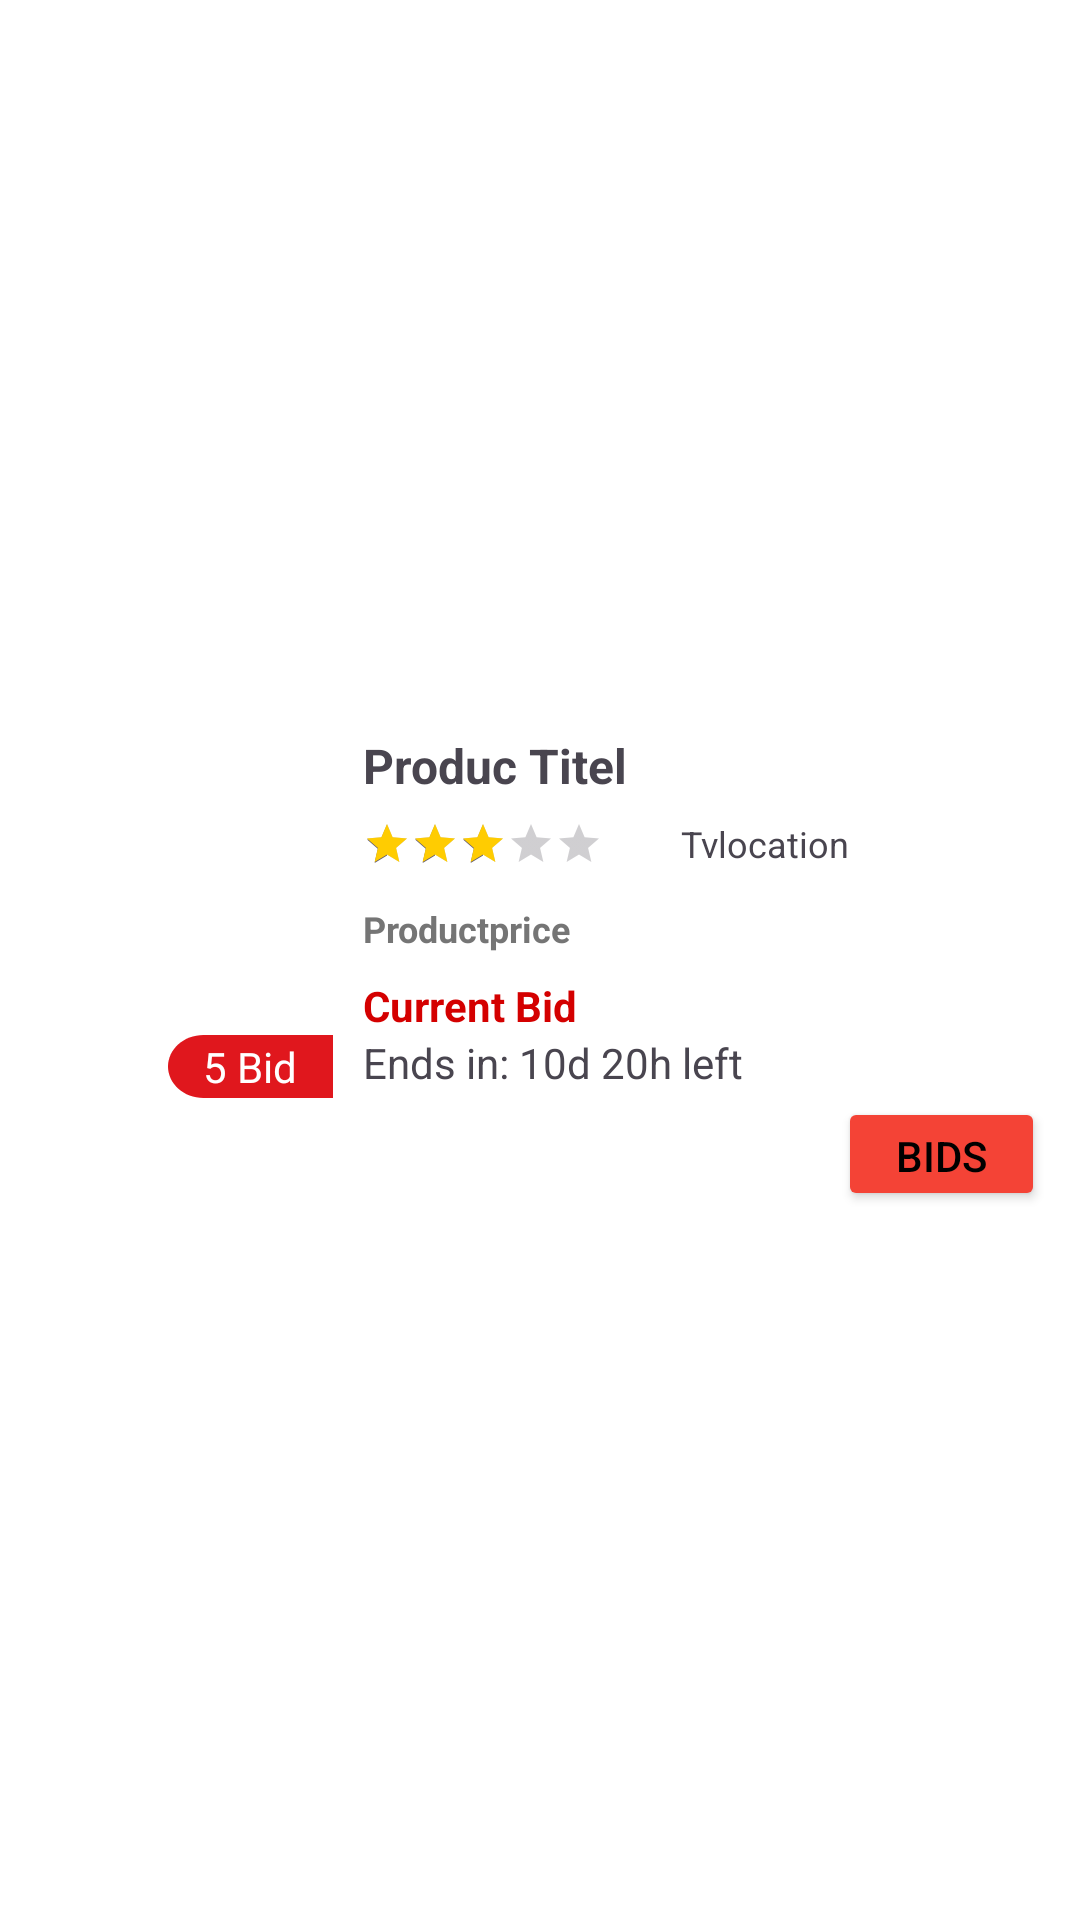

The Android layout XML behind this screen, and the referenced resources:
<!-- AndroidManifest.xml: application theme Theme.ProjectClicnt -->
<!-- res/layout/product_item.xml -->
<?xml version="1.0" encoding="utf-8"?>
<androidx.constraintlayout.widget.ConstraintLayout
    xmlns:android="http://schemas.android.com/apk/res/android"
    xmlns:app="http://schemas.android.com/apk/res-auto"
    xmlns:tools="http://schemas.android.com/tools"
    android:background="@color/white"
    android:layout_margin="8dp"
    android:padding="4dp"
    android:layout_width="match_parent"
    android:layout_height="wrap_content">

    <androidx.constraintlayout.widget.ConstraintLayout
        android:layout_width="match_parent"
        android:layout_height="wrap_content"
        app:layout_constraintBottom_toBottomOf="parent"
        app:layout_constraintEnd_toEndOf="parent"
        app:layout_constraintStart_toStartOf="parent"
        app:layout_constraintTop_toTopOf="parent">

        <ImageView
            android:id="@+id/imageViewProduct"
            android:layout_width="99dp"
            android:layout_height="128dp"
            android:layout_marginStart="8dp"
            android:src="@drawable/sample_food_image"
            app:layout_constraintBottom_toBottomOf="parent"
            app:layout_constraintStart_toStartOf="parent"
            app:layout_constraintTop_toTopOf="parent"
            app:layout_constraintVertical_bias="0.172" />


        <TextView
            android:id="@+id/tvBid"
            android:layout_width="55dp"
            android:layout_height="21dp"
            android:background="@drawable/bid"
            android:gravity="center"
            android:text="5 Bid"
            android:textColor="@color/white"
            app:layout_constraintBottom_toBottomOf="@+id/imageViewProduct"
            app:layout_constraintEnd_toEndOf="@+id/imageViewProduct">

        </TextView>

        <TextView
            android:id="@+id/tvProductTitel"
            android:layout_width="241dp"
            android:layout_height="21dp"
            android:layout_marginStart="16dp"
            android:layout_marginTop="16dp"
            android:lines="2"
            android:text="Produc Titel"
            android:textSize="16sp"
            android:textStyle="bold"
            app:layout_constraintEnd_toEndOf="parent"
            app:layout_constraintStart_toEndOf="@+id/imageViewProduct"
            app:layout_constraintTop_toTopOf="parent"
            tools:ignore="TextSizeCheck" />

        <RatingBar
            android:id="@+id/smallRating"
            style="?android:attr/ratingBarStyleSmall"
            android:layout_width="wrap_content"
            android:layout_height="wrap_content"
            android:layout_marginTop="8dp"
            android:progressTint="#FFCC01"
            android:rating="3"
            app:layout_constraintStart_toStartOf="@+id/tvProductTitel"
            app:layout_constraintTop_toBottomOf="@+id/tvProductTitel"
            tools:ignore="MissingConstraints" />

        <Button
            android:id="@+id/button"
            android:layout_width="69dp"
            android:layout_height="38dp"
            android:layout_marginBottom="8dp"
            android:layout_weight="0.1"
            android:backgroundTint="#F44336"
            android:text="Bids"
            android:textColor="#000000"
            app:layout_constraintBottom_toBottomOf="parent"
            app:layout_constraintEnd_toEndOf="parent"
            app:layout_constraintHorizontal_bias="0.803"
            app:layout_constraintStart_toEndOf="@+id/tvEndsofBidTime"
            app:layout_constraintTop_toBottomOf="@+id/tvEndsofBidTime"
            app:layout_constraintVertical_bias="0.0" />

        <ImageView
            android:id="@+id/mapView"
            android:layout_width="wrap_content"
            android:layout_height="24dp"
            android:layout_marginStart="20dp"
            android:src="@drawable/location"
            app:layout_constraintBottom_toBottomOf="@+id/smallRating"
            app:layout_constraintStart_toEndOf="@+id/smallRating"
            app:layout_constraintTop_toTopOf="@+id/smallRating"
            app:layout_constraintVertical_bias="0.625"
            tools:ignore="ContentDescription,ImageContrastCheck" />

        <TextView
            android:id="@+id/tvlocation"
            android:layout_width="wrap_content"
            android:layout_height="wrap_content"
            android:layout_marginStart="6dp"
            android:text="Tvlocation"
            android:textSize="12sp"
            android:textStyle="normal"
            app:layout_constraintBottom_toBottomOf="@+id/mapView"
            app:layout_constraintStart_toEndOf="@+id/mapView"
            app:layout_constraintTop_toTopOf="@+id/mapView"
            app:layout_constraintVertical_bias="0.625"
            tools:ignore="MissingConstraints" />

        <TextView
            android:id="@+id/tvProductPrice"
            android:layout_width="wrap_content"
            android:layout_height="wrap_content"
            android:layout_marginTop="12dp"
            android:text="Productprice"
            android:textColor="#757575"
            android:textSize="12sp"
            android:textStyle="bold"
            app:layout_constraintEnd_toEndOf="@+id/smallRating"
            app:layout_constraintHorizontal_bias="0.0"
            app:layout_constraintStart_toStartOf="@+id/smallRating"
            app:layout_constraintTop_toBottomOf="@+id/smallRating" />

        <TextView
            android:id="@+id/tvCurrecntBid"
            android:layout_width="wrap_content"
            android:layout_height="wrap_content"
            android:layout_marginTop="8dp"
            android:text="Current Bid"
            android:textColor="#D40000"
            android:textSize="14sp"
            android:textStyle="bold"
            app:layout_constraintEnd_toEndOf="@+id/tvProductPrice"
            app:layout_constraintHorizontal_bias="0.0"
            app:layout_constraintStart_toStartOf="@+id/tvProductPrice"
            app:layout_constraintTop_toBottomOf="@+id/tvProductPrice" />

        <TextView
            android:id="@+id/tvEndsofBidTime"
            android:layout_width="127dp"
            android:layout_height="21dp"
            android:lines="2"
            android:text="Ends in: 10d 20h left"
            app:layout_constraintStart_toStartOf="@+id/tvCurrecntBid"
            app:layout_constraintTop_toBottomOf="@+id/tvCurrecntBid" />
    </androidx.constraintlayout.widget.ConstraintLayout>
</androidx.constraintlayout.widget.ConstraintLayout>
<!-- resources referenced by this layout -->
<resources>
  <color name="white">#FFFFFFFF</color>
  <!-- drawable bid (drawable) -->
  <vector xmlns:android="http://schemas.android.com/apk/res/android"
      android:width="70dp"
      android:height="30dp"
      android:viewportWidth="70"
      android:viewportHeight="30">
    <path
        android:pathData="M0,15C0,6.716 6.716,0 15,0H70V30H15C6.716,30 0,23.284 0,15Z"
        android:fillColor="#E0171D"/>
  </vector>
  <style name="Theme.ProjectClicnt" parent="Base.Theme.ProjectClicnt" />
  <style name="Base.Theme.ProjectClicnt" parent="Theme.Material3.DayNight.NoActionBar">
          
          
      </style>
</resources>
